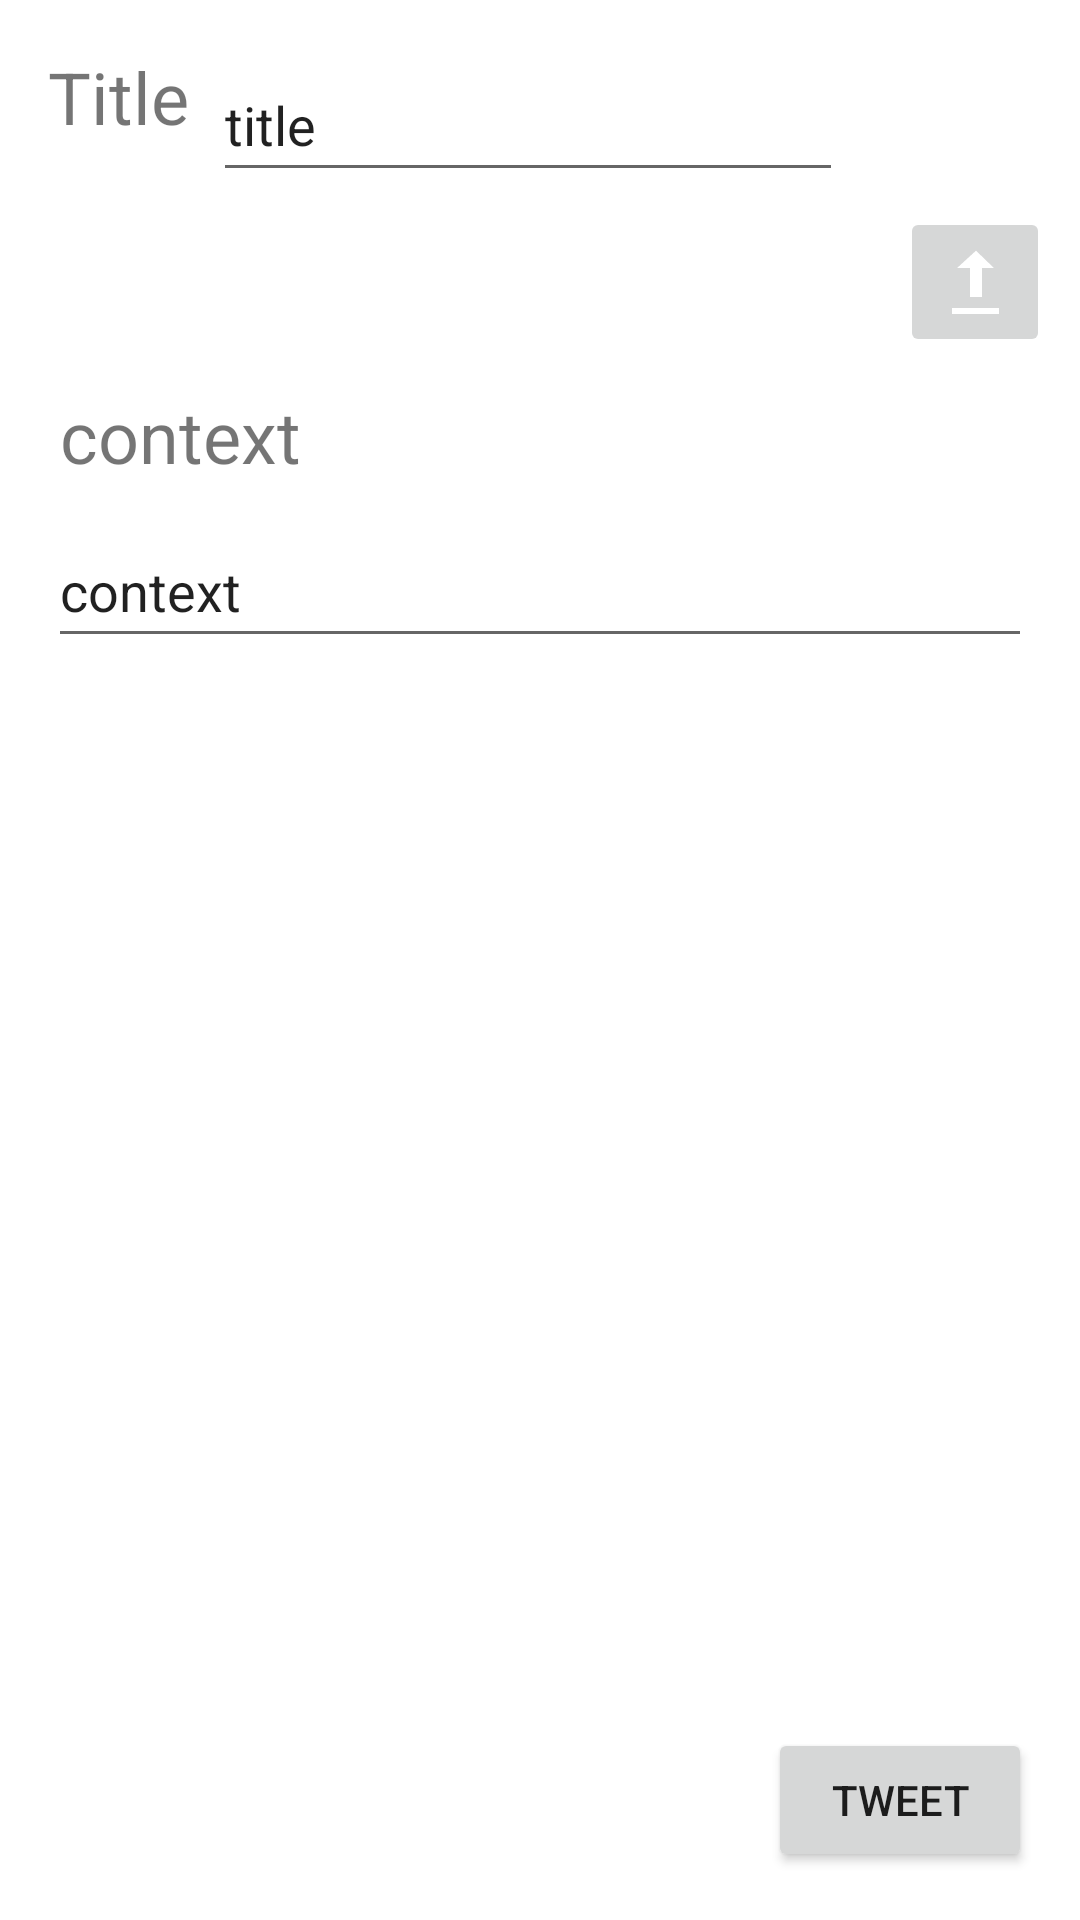

Produce the Android XML layout that renders to this screen, including the resource entries it uses.
<!-- AndroidManifest.xml: application theme Theme.TweetAppForAndroid -->
<!-- res/layout/activity_add_tweet.xml -->
<?xml version="1.0" encoding="utf-8"?>
<androidx.constraintlayout.widget.ConstraintLayout xmlns:android="http://schemas.android.com/apk/res/android"
    xmlns:app="http://schemas.android.com/apk/res-auto"
    xmlns:tools="http://schemas.android.com/tools"
    android:layout_width="match_parent"
    android:layout_height="match_parent"
    tools:context=".AddTweetActivity">

    <TextView
        android:id="@+id/titleView"
        android:layout_width="wrap_content"
        android:layout_height="wrap_content"
        android:layout_marginStart="16dp"
        android:layout_marginTop="16dp"
        android:text="Title"
        android:textSize="24sp"
        app:layout_constraintStart_toStartOf="parent"
        app:layout_constraintTop_toTopOf="parent" />

    <EditText
        android:id="@+id/titleTextField"
        android:layout_width="wrap_content"
        android:layout_height="wrap_content"
        android:layout_marginStart="8dp"
        android:layout_marginTop="16dp"
        android:ems="10"
        android:inputType="textPersonName"
        android:minHeight="48dp"
        android:text="title"
        app:layout_constraintStart_toEndOf="@+id/titleView"
        app:layout_constraintTop_toTopOf="parent" />

    <EditText
        android:id="@+id/contextTextField"
        android:layout_width="0dp"
        android:layout_height="wrap_content"
        android:layout_marginStart="16dp"
        android:layout_marginTop="10dp"
        android:layout_marginEnd="16dp"
        android:ems="10"
        android:inputType="textPersonName"
        android:minHeight="48dp"
        android:text="context"
        app:layout_constraintEnd_toEndOf="parent"
        app:layout_constraintStart_toStartOf="parent"
        app:layout_constraintTop_toBottomOf="@+id/contextView" />

    <TextView
        android:id="@+id/contextView"
        android:layout_width="wrap_content"
        android:layout_height="wrap_content"
        android:layout_marginStart="20dp"
        android:layout_marginTop="10dp"
        android:text="context"
        android:textSize="24sp"
        app:layout_constraintStart_toStartOf="parent"
        app:layout_constraintTop_toBottomOf="@+id/imageName" />

    <Button
        android:id="@+id/tweetButton"
        android:layout_width="wrap_content"
        android:layout_height="wrap_content"
        android:layout_marginEnd="16dp"
        android:layout_marginBottom="16dp"
        android:text="Tweet"
        app:layout_constraintBottom_toBottomOf="parent"
        app:layout_constraintEnd_toEndOf="parent" />

    <ImageButton
        android:id="@+id/addImageButton"
        android:layout_width="50dp"
        android:layout_height="50dp"
        android:layout_marginTop="5dp"
        android:layout_marginEnd="10dp"
        app:layout_constraintEnd_toEndOf="parent"
        app:layout_constraintTop_toBottomOf="@+id/titleTextField"
        app:srcCompat="@android:drawable/stat_sys_upload" />

    <TextView
        android:id="@+id/imageName"
        android:layout_width="0dp"
        android:layout_height="50dp"
        android:layout_marginStart="20dp"
        android:layout_marginTop="5dp"
        android:textAlignment="viewStart"
        app:layout_constraintStart_toStartOf="parent"
        app:layout_constraintTop_toBottomOf="@+id/titleTextField" />
</androidx.constraintlayout.widget.ConstraintLayout>
<!-- resources referenced by this layout -->
<resources>
  <style name="Theme.TweetAppForAndroid" parent="Theme.MaterialComponents.DayNight.DarkActionBar">
          
          <item name="colorPrimary">@color/purple_500</item>
          <item name="colorPrimaryVariant">@color/purple_700</item>
          <item name="colorOnPrimary">@color/white</item>
          
          <item name="colorSecondary">@color/teal_200</item>
          <item name="colorSecondaryVariant">@color/teal_700</item>
          <item name="colorOnSecondary">@color/black</item>
          
          <item name="android:statusBarColor" tools:targetApi="l">?attr/colorPrimaryVariant</item>
          
      </style>
  <!-- not gathered from this repository: default colours our renderer supplied (Android Studio template values) -->
  <color name="purple_500">#FF6200EE</color>
  <color name="purple_700">#FF3700B3</color>
  <color name="teal_200">#FF03DAC5</color>
  <color name="teal_700">#FF018786</color>
  <color name="black">#FF000000</color>
  <color name="white">#FFFFFFFF</color>
</resources>
